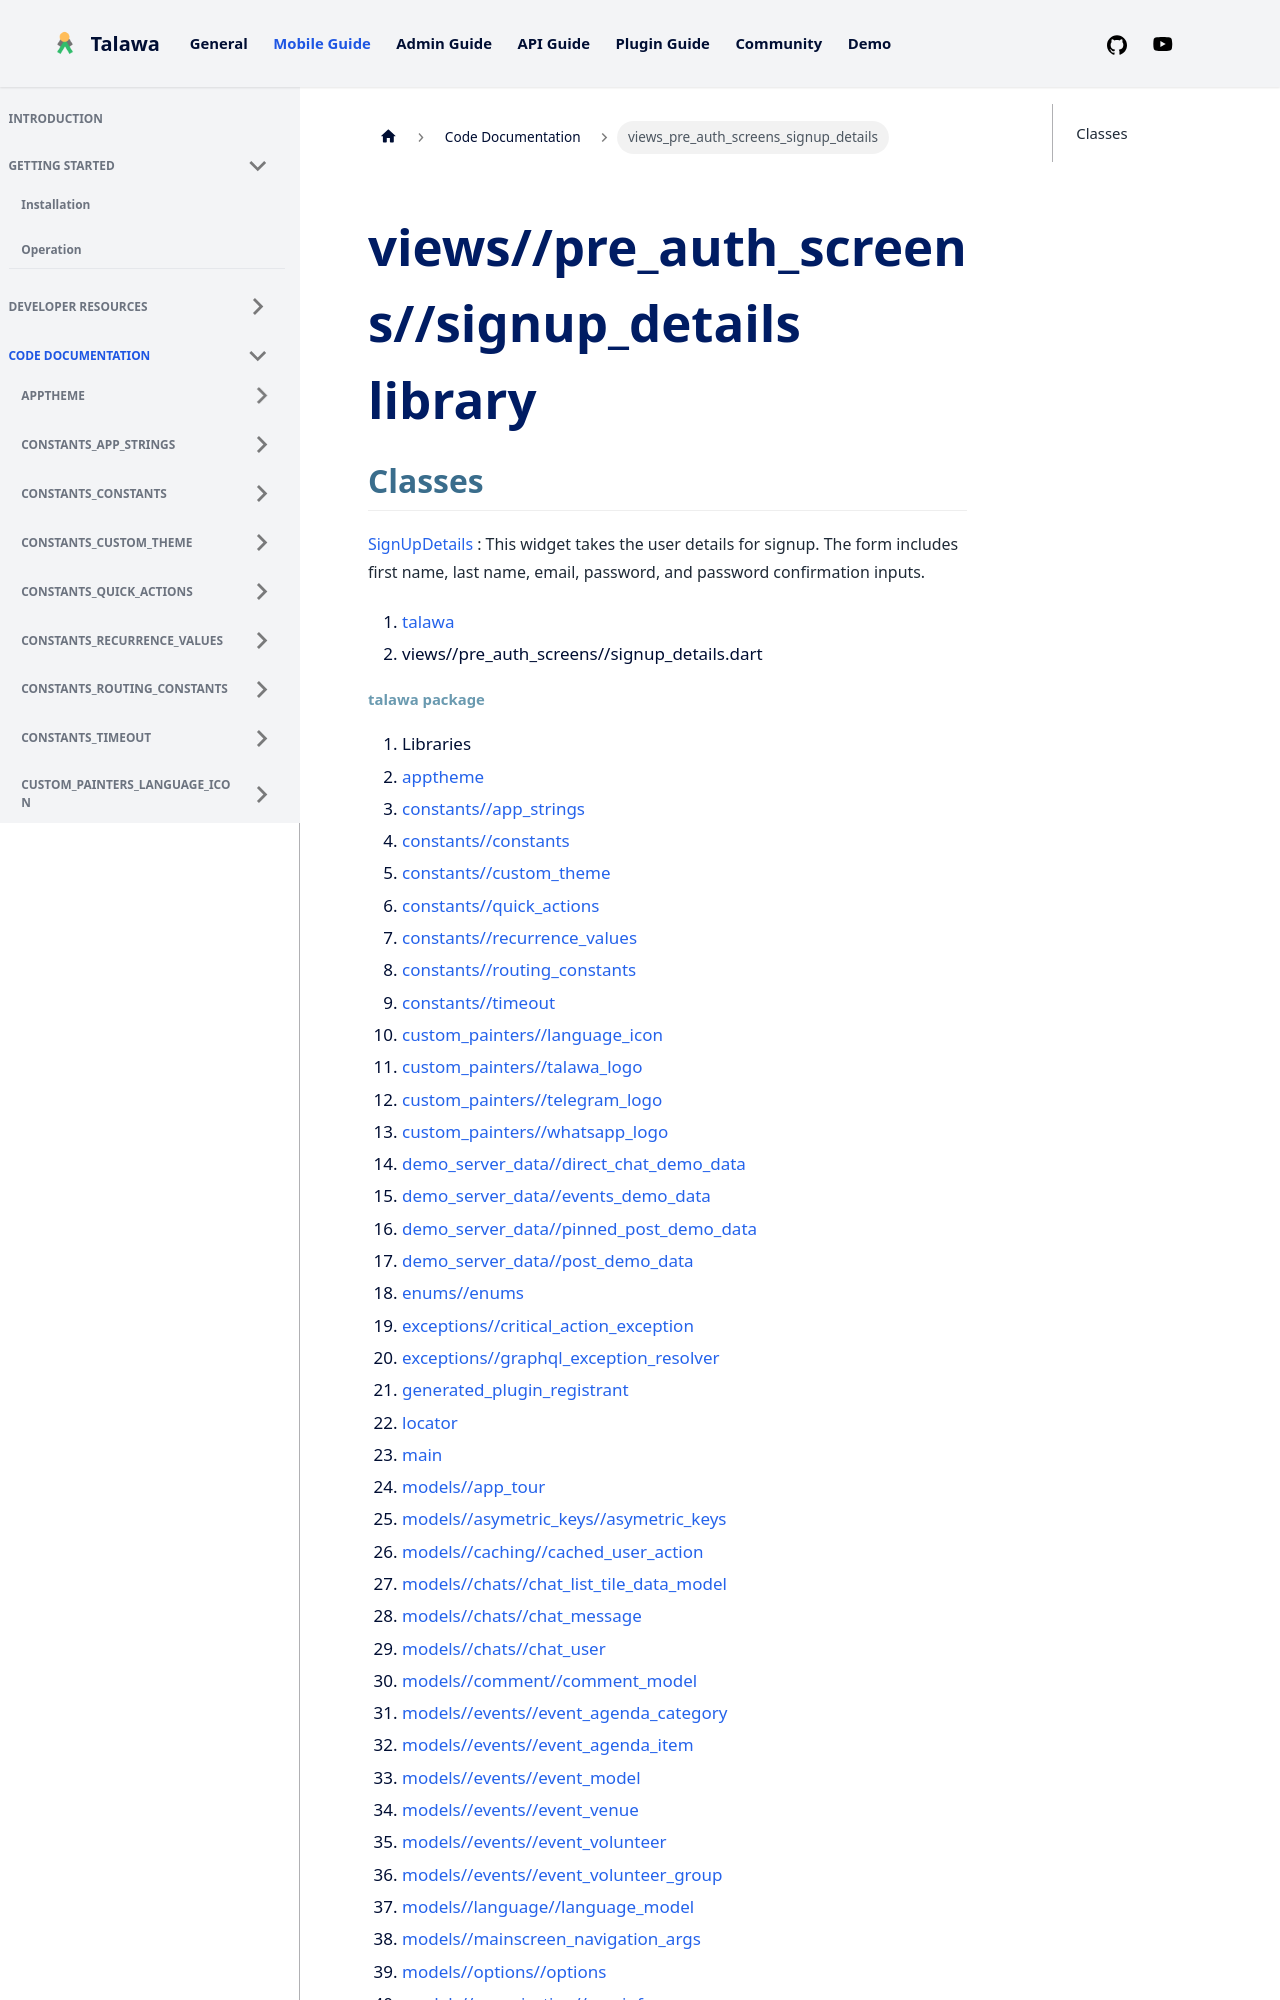

repository: PalisadoesFoundation/talawa · page: docs/auto-docs/views_pre_auth_screens_signup_details/index.html · generator: docusaurus

---
title: "views_pre_auth_screens_signup_details"
---


<div>

# views//pre_auth_screens//signup_details library

</div>


## Classes

[SignUpDetails](../views_pre_auth_screens_signup_details/SignUpDetails-class.md)
:   This widget takes the user details for signup. The form includes
    first name, last name, email, password, and password confirmation
    inputs.







1.  [talawa](../index.md)
2.  views//pre_auth_screens//signup_details.dart
